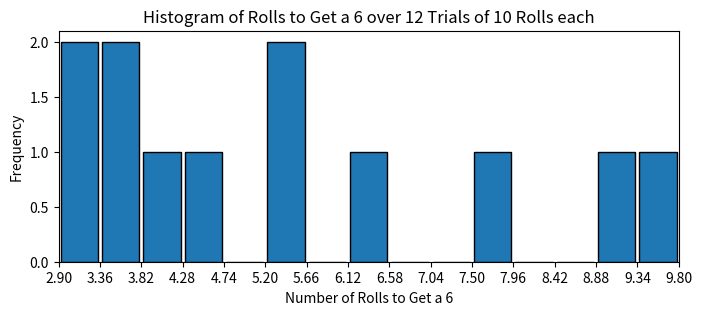
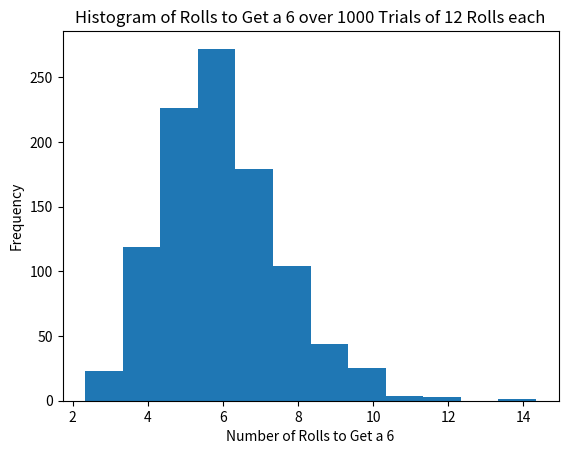
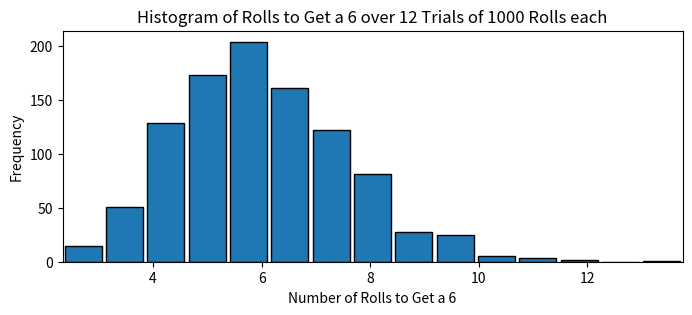
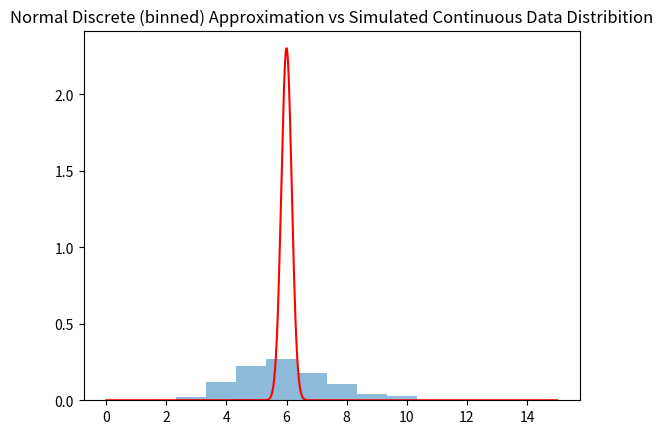

Generate these figures, in order, with matplotlib:
import numpy as np
import pandas as pd
import matplotlib.pyplot as plt
from matplotlib.ticker import MaxNLocator

print(f"Setup Complete.")


def print_wo_br(np_array: np.ndarray) -> str:
    """Simply converts the passed np.array to a str, with no max line with, suppressing line breaks in the output."""
    return np.array2string(np_array, max_line_width=np.inf)


# my test trial [15, 14, 3, 3, 1, 3, 8, 1, 1, 14],
trials = np.array(
    [
        [8, 2, 6, 3, 1, 1, 2, 4, 1, 1],
        [2, 3, 3, 5, 4, 6, 4, 4, 6, 1],
        [8, 5, 6, 1, 3, 4, 1, 1, 12, 14],
        [9, 18, 11, 19, 3, 14, 2, 4, 7, 2],
        [3, 2, 3, 5, 6, 1, 5, 9, 19, 11],
        [1, 9, 8, 3, 23, 1, 1, 1, 4, 1],
        [3, 1, 8, 1, 3, 3, 5, 5, 4, 1],
        [6, 1, 2, 20, 1, 4, 1, 8, 1, 1],
        [4, 8, 1, 4, 4, 3, 1, 1, 2, 13],
        [3, 4, 4, 3, 2, 1, 5, 2, 1, 4],
        [11, 4, 5, 7, 12, 15, 19, 1, 8, 16],
        [19, 7, 14, 10, 1, 20, 1, 3, 2, 2],
    ],
)
trials.shape


trials


np.mean(trials)  # overall mean for all observations and trials


trials[:, 9]  # the 9th (10th) column of trials


mean_0 = np.mean(
    trials, axis=0
)  # axis=0 means column-wise mean, such that each entry in this 10-element array is the mean of that column of observations
mean_1 = np.mean(
    trials, axis=1
)  # axis=1 means row-wise mean, such that each entry in this 12-element array is the mean of that row of observations
print(
    f"The mean for axis 0 (ie. column-wise mean) is\n{print_wo_br(mean_0)}\nand the mean for axis 1 (ie. row-wise mean) is\n{mean_1}."
)
print(
    f"For our purposes, the average number of rolls to get a 6 (for each set of 10 rolls) is given by the mean on axis 1:\n{mean_1}."
)


hist_all, bin_edges = np.histogram(mean_1, bins=15)
hist_all, bin_edges


# plt.hist(hist_all, bins=[0, 30]) # chokes magnificently, barfing out the histogram full of the fill color

# plt.hist(hist_all, bins=bin_edges) # seemingly the inverse of the above, spits out histogram with nothing of the fill color (looks like no data)

# from SO: https://stackoverflow.com/a/9141911
# to plot histogram data as a bar chart, this is closest I've found to a proper histogram somehow
# plt.bar(bin_edges[:-1], hist_all)

# to plot histogram as a continuous line plot
# fig, ax = plt.subplots()
# ax.plot(bin_edges[:-1], hist_all)

# from SO: https://stackoverflow.com/a/5328669
# to calculate the proper width and center for the bins
# width = np.diff(bin_edges) # automatically calculates the width of each bin, at 100% bin width, so bars touch each other
width = 0.9 * (
    bin_edges[1] - bin_edges[0]
)  # width of each bar is 90% of the bin width, giving slight gaps visually
center = (bin_edges[:-1] + bin_edges[1:]) / 2
fig, ax = plt.subplots(figsize=(8, 3))
ax.set_xticks(bin_edges)  # set x-ticks to be at the bin edges
ax.bar(center, hist_all, align="center", width=width, edgecolor="black")


plt.xlim(min(bin_edges), max(bin_edges))
plt.xlabel("Number of Rolls to Get a 6")
plt.ylabel("Frequency")
plt.title("Histogram of Rolls to Get a 6 over 12 Trials of 10 Rolls each")


p_success = 1 / 6
num_of_trials = 12
num_of_simulations = (
    1000  # couldn't identify the shape of the dist with n=10, so let's try n=1000
)

trials_simulated = np.random.geometric(p_success, (num_of_simulations, num_of_trials))
print(f"{trials_simulated=}")


mean_simulated = np.mean(trials_simulated, axis=1)
# print(f"{mean_simulated=}")
hist_all_simulated, bin_edges_simulated = np.histogram(mean_simulated, bins=15)
# print(f"{hist_all_simulated=}")
# print(f"{bin_edges_simulated=}")

# that's all dandy, but arbitrary choice of 15 bins is ... eh...
# let's see if numpy can do better...
auto_bin_edges = np.histogram_bin_edges(mean_simulated, bins="auto")
# print(f"{auto_bin_edges=}")

# eh... I actually prefer our hardcoded 15, over the auto selected 6 bins...
binwidth = 1  # 3 seems reasonable?
fig, ax = plt.subplots()
plt.hist(
    mean_simulated,
    bins=np.arange(min(mean_simulated), max(mean_simulated) + binwidth, binwidth),
)
plt.xlabel("Number of Rolls to Get a 6")
plt.ylabel("Frequency")
plt.title(
    f"Histogram of Rolls to Get a 6 over {num_of_simulations} Trials of {num_of_trials} Rolls each"
)
# That plot there resembles a geometric distribution, as expected.


# calculate width of bins, and center bin points
width = 0.9 * (
    bin_edges_simulated[1] - bin_edges_simulated[0]
)  # width of each bar is 90% of the bin width, giving slight gaps visually
center = (bin_edges_simulated[:-1] + bin_edges_simulated[1:]) / 2

# enlarge figure for clarity, set the bin_edges as x-ticks
fig, ax = plt.subplots(figsize=(8, 3))
ax.set_xticks(bin_edges_simulated)  # set x-ticks to be at the bin edges
ax.bar(center, hist_all_simulated, align="center", width=width, edgecolor="black")


# set x-limits, labels, title, and integer x-ticks
plt.xlim(min(bin_edges_simulated), max(bin_edges_simulated))
plt.xlabel("Number of Rolls to Get a 6")
plt.ylabel("Frequency")
plt.title(
    f"Histogram of Rolls to Get a 6 over {num_of_trials} Trials of {num_of_simulations} Rolls each"
)
ax = fig.gca()
ax.xaxis.set_major_locator(
    MaxNLocator(integer=True)
)  # TODO Fix x-axis to show only integer ticks, probably np.arange() with bins


# catchup from ~11/12/25
# hard_coded_bins =


# 11/14/25 inclass start
mean_geo = 1 / p_success
sigma_sq_geo = (1 - p_success) / (p_success**2)


pdf_norm = lambda x, mu, sigma_sq: (1 / np.sqrt(2 * np.pi * sigma_sq)) * np.exp(
    (-((x - mu) ** 2)) / (2 * sigma_sq)
)

mean_clt = mean_geo
sigma_sq_clt = sigma_sq_geo / num_of_simulations

xx = np.linspace(0, 15, 1000)
yy = pdf_norm(xx, mean_clt, sigma_sq_clt)

fig, ax = plt.subplots()
ax.plot(xx, yy, color="red", label="Normal Approximation via CLT")
ax.hist(
    mean_simulated,
    bins=np.arange(min(mean_simulated), max(mean_simulated) + binwidth, binwidth),
    density=True,
    alpha=0.5,
    label="Simulated Data",
)
plt.title(
    "Normal Discrete (binned) Approximation vs Simulated Continuous Data Distribition"
)
